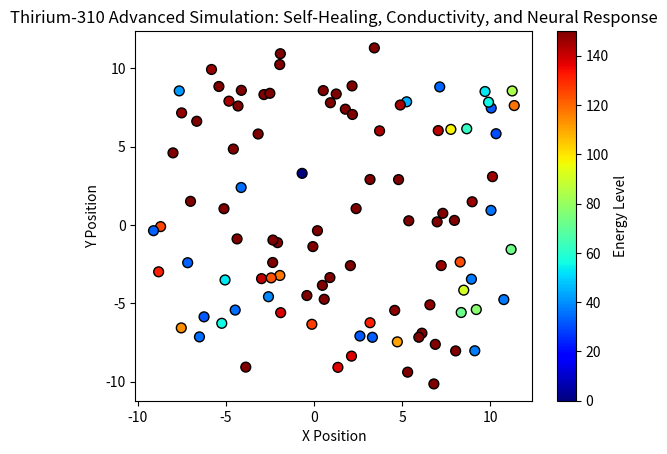

The matplotlib source for this figure:
import numpy as np
import matplotlib.pyplot as plt

# Constants
numParticles = 100  # Number of particles
timeSteps = 100  # Simulation time steps
dt = 0.01  # Time step duration

# Particle properties
mass = np.random.rand(numParticles) * 5 + 1  # Random mass between 1 and 6
charge = np.random.rand(numParticles) * 10  # Random charge
energyLevel = np.random.rand(numParticles) * 100 + 50  # Energy 50-150
position = np.random.rand(numParticles, 2) * 20 - 10  # Initial positions
velocity = np.random.rand(numParticles, 2) * 2 - 1  # Initial velocities
damagedParticles = np.zeros(numParticles)  # Track damaged particles

# Magnetic field properties (Tesla)
B = np.array([0, max(mass)])

# Neural Network Properties (Simulated Intelligence)
neuralWeights = np.random.rand(numParticles) * 5
neuralFiringThreshold = 10
neuralInput = np.zeros(numParticles)
neuralOutput = np.zeros(numParticles)

# Brownian Motion Factor (Random Motion Influence)
brownianFactor = 0.02

# Start simulation loop
plt.figure()
for t in range(timeSteps):
    # Apply forces (Electric & Magnetic Field Effects)
    Efield = charge / mass  # Electric field effect
    forceE = np.column_stack((Efield, Efield))
    forceB = np.cross(np.column_stack((velocity, np.zeros(numParticles))), [B[0], B[1], 0])
    forceB = forceB[:, :2]
    velocity += (forceE + forceB) * dt

    # Brownian motion (Random perturbations)
    velocity += (np.random.rand(numParticles, 2) - 0.5) * brownianFactor

    # Update positions
    position += velocity * dt

    # Damage simulation (Random energy loss)
    energyLoss = np.random.rand(numParticles) * 5
    energyLevel -= energyLoss
    damagedParticles[energyLevel < 30] = 1  # Mark as damaged

    # Self-healing Mechanism
    for i in range(numParticles):
        if damagedParticles[i] == 1:
            distances = np.linalg.norm(position - position[i], axis=1)
            healers = (distances < 3) & (energyLevel > 50)
            
            if np.sum(healers) > 0:
                healingEnergy = min(energyLevel[healers]) * 0.1
                energyLevel[i] += healingEnergy
                energyLevel[healers] -= healingEnergy * 0.5
                damagedParticles[i] = energyLevel[i] >= 50  # Mark as healed

    # Neural Network Processing (AI-like behavior)
    neuralInput = energyLevel / (mass + 1)
    neuralOutput = np.tanh(neuralWeights * neuralInput - neuralFiringThreshold)
    firingNeurons = neuralOutput > 0.5

    # Boost healing for active neurons (adaptive response)
    energyLevel[firingNeurons] += 5

    # Ensure energy stays within limits
    energyLevel = np.clip(energyLevel, 0, 150)

    # Real-time Visualization
    plt.clf()
    plt.scatter(position[:, 0], position[:, 1], c=energyLevel, cmap='jet', s=50, edgecolors='k')
    plt.colorbar(label='Energy Level')
    plt.title("Thirium-310 Advanced Simulation: Self-Healing, Conductivity, and Neural Response")
    plt.xlabel("X Position")
    plt.ylabel("Y Position")
    plt.pause(0.05)

plt.show()